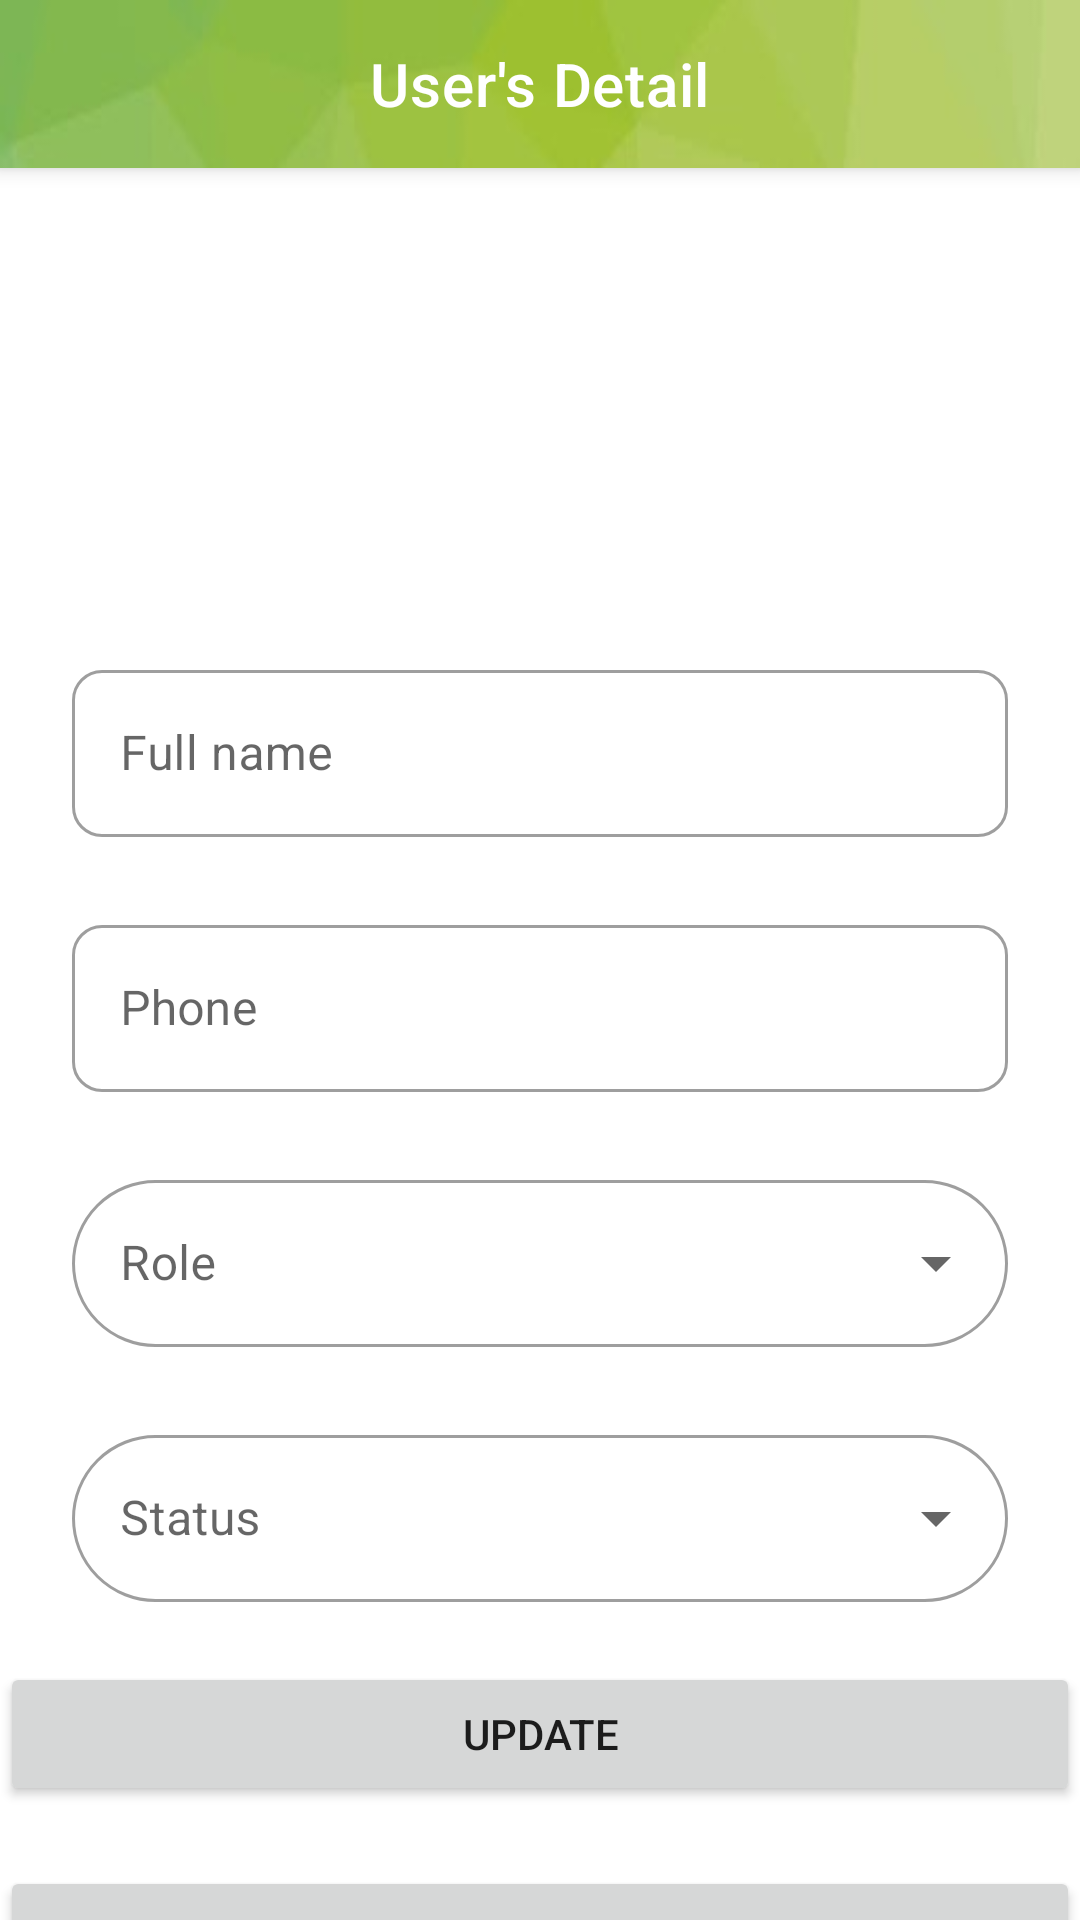

Produce the Android XML layout that renders to this screen, including the resource entries it uses.
<!-- AndroidManifest.xml: application theme Theme.Football_Field_Booking -->
<!-- res/layout/activity_profile_edit_by_admin.xml -->
<?xml version="1.0" encoding="utf-8"?>
<LinearLayout xmlns:android="http://schemas.android.com/apk/res/android"
    xmlns:app="http://schemas.android.com/apk/res-auto"
    xmlns:tools="http://schemas.android.com/tools"
    android:layout_width="match_parent"
    android:layout_height="match_parent"
    tools:context=".ProfileEditByAdminActivity"
    android:orientation="vertical">

    <androidx.coordinatorlayout.widget.CoordinatorLayout

        android:layout_width="match_parent"
        android:layout_height="match_parent">

        <com.google.android.material.appbar.AppBarLayout
            android:id="@+id/appBarLayout"
            android:layout_width="match_parent"
            android:layout_height="wrap_content"
            app:layout_constraintTop_toTopOf="parent">

            <com.google.android.material.appbar.MaterialToolbar
                android:id="@+id/topAppBar"
                style="@style/Widget.MaterialComponents.Toolbar.Primary"
                android:layout_width="match_parent"
                android:layout_height="wrap_content"
                android:background="@drawable/green"
                app:layout_scrollFlags="scroll|enterAlways|snap"
                app:liftOnScroll="true"
                app:logo="@drawable/logo"
                app:titleCentered="true"
                app:title="User's Detail">

            </com.google.android.material.appbar.MaterialToolbar>

        </com.google.android.material.appbar.AppBarLayout>

        <androidx.core.widget.NestedScrollView
            android:layout_width="match_parent"
            android:layout_height="match_parent"
            app:layout_behavior="@string/appbar_scrolling_view_behavior">

            <LinearLayout
                android:layout_width="match_parent"
                android:layout_height="wrap_content"
                android:orientation="vertical">

                <ImageView
                    android:id="@+id/imgUser"
                    android:layout_width="100dp"
                    android:layout_height="100dp"
                    android:scaleType="centerCrop"
                    android:layout_gravity="center"/>

                <TextView
                    android:id="@+id/txtUserID"
                    android:layout_width="match_parent"
                    android:layout_height="wrap_content"
                    />

                <TextView
                    android:id="@+id/txtEmail"
                    android:layout_width="match_parent"
                    android:layout_height="wrap_content"
                    />

                <com.google.android.material.textfield.TextInputLayout
                    android:id="@+id/txtFullName"
                    style="@style/TextFieldUpdate"
                    android:layout_width="match_parent"
                    android:layout_height="wrap_content"
                    android:layout_marginStart="24dp"
                    android:layout_marginTop="24dp"
                    android:layout_marginEnd="24dp"
                    android:hint="Full name">

                    <com.google.android.material.textfield.TextInputEditText
                        android:layout_width="match_parent"
                        android:layout_height="wrap_content"
                        style="@style/EditTextLoginRegister"
                        />
                </com.google.android.material.textfield.TextInputLayout>

                <com.google.android.material.textfield.TextInputLayout
                    android:id="@+id/txtPhone"
                    style="@style/TextFieldUpdate"
                    android:layout_width="match_parent"
                    android:layout_height="wrap_content"
                    android:layout_marginStart="24dp"
                    android:layout_marginTop="24dp"
                    android:layout_marginEnd="24dp"
                    android:hint="Phone">

                    <com.google.android.material.textfield.TextInputEditText
                        android:layout_width="match_parent"
                        android:layout_height="wrap_content"
                        android:inputType="phone"
                        style="@style/EditTextLoginRegister"
                        />
                </com.google.android.material.textfield.TextInputLayout>

                <com.google.android.material.textfield.TextInputLayout
                    android:id="@+id/tilRole"
                    style="@style/TextFieldDropDownUpdate"
                    android:layout_width="match_parent"
                    android:layout_height="wrap_content"
                    android:layout_marginStart="24dp"
                    android:layout_marginTop="24dp"
                    android:layout_marginEnd="24dp"
                    android:hint="Role">

                    <AutoCompleteTextView
                        android:id="@+id/txtRole"
                        android:layout_width="match_parent"
                        android:layout_height="wrap_content"
                        android:inputType="none"
                        />

                </com.google.android.material.textfield.TextInputLayout>

                <com.google.android.material.textfield.TextInputLayout
                    android:id="@+id/tilStatus"
                    style="@style/TextFieldDropDownUpdate"
                    android:layout_width="match_parent"
                    android:layout_height="wrap_content"
                    android:layout_marginStart="24dp"
                    android:layout_marginTop="24dp"
                    android:layout_marginEnd="24dp"
                    android:hint="Status">

                    <AutoCompleteTextView
                        android:id="@+id/txtStatus"
                        android:layout_width="match_parent"
                        android:layout_height="wrap_content"
                        android:inputType="none"
                        />

                </com.google.android.material.textfield.TextInputLayout>

                <Button
                    android:id="@+id/btnUpdateUser"
                    android:layout_width="match_parent"
                    android:layout_height="wrap_content"
                    android:layout_marginTop="20dp"
                    android:text="Update"/>

                <Button
                    android:id="@+id/btnDeleteUser"
                    android:layout_width="match_parent"
                    android:layout_height="wrap_content"
                    android:layout_marginTop="20dp"
                    android:text="Delete"/>


            </LinearLayout>

        </androidx.core.widget.NestedScrollView>


    </androidx.coordinatorlayout.widget.CoordinatorLayout>

</LinearLayout>
<!-- resources referenced by this layout -->
<resources>
  <!-- drawable green: jpg bitmap (drawable, 2008 bytes) -->
  <style name="EditTextLoginRegister">
          <item name="android:maxLines">1</item>
      </style>
  <style name="TextFieldDropDownUpdate" parent="Widget.MaterialComponents.TextInputLayout.OutlinedBox.ExposedDropdownMenu">
          <item name="boxCornerRadiusBottomEnd">40dp</item>
          <item name="boxCornerRadiusBottomStart">40dp</item>
          <item name="boxCornerRadiusTopEnd">40dp</item>
          <item name="boxCornerRadiusTopStart">40dp</item>
      </style>
  <style name="TextFieldUpdate" parent="Widget.MaterialComponents.TextInputLayout.OutlinedBox">
          <item name="boxCornerRadiusBottomEnd">10dp</item>
          <item name="boxCornerRadiusBottomStart">10dp</item>
          <item name="boxCornerRadiusTopEnd">10dp</item>
          <item name="boxCornerRadiusTopStart">10dp</item>
      </style>
  <style name="Theme.Football_Field_Booking" parent="Theme.MaterialComponents.DayNight.NoActionBar">
          
          <item name="colorPrimary">#0D5E03</item>
          <item name="colorPrimaryVariant">#0D5E03</item>
          <item name="colorOnPrimary">@color/white</item>
          
          <item name="colorSecondary">@color/teal_200</item>
          <item name="colorSecondaryVariant">@color/teal_700</item>
          <item name="colorOnSecondary">@color/black</item>
          
          <item name="android:statusBarColor" tools:targetApi="l">?attr/colorPrimaryVariant</item>
          
      </style>
  <color name="white">#FFFFFFFF</color>
  <color name="teal_200">#FF03DAC5</color>
  <color name="teal_700">#FF018786</color>
  <color name="black">#FF000000</color>
</resources>
